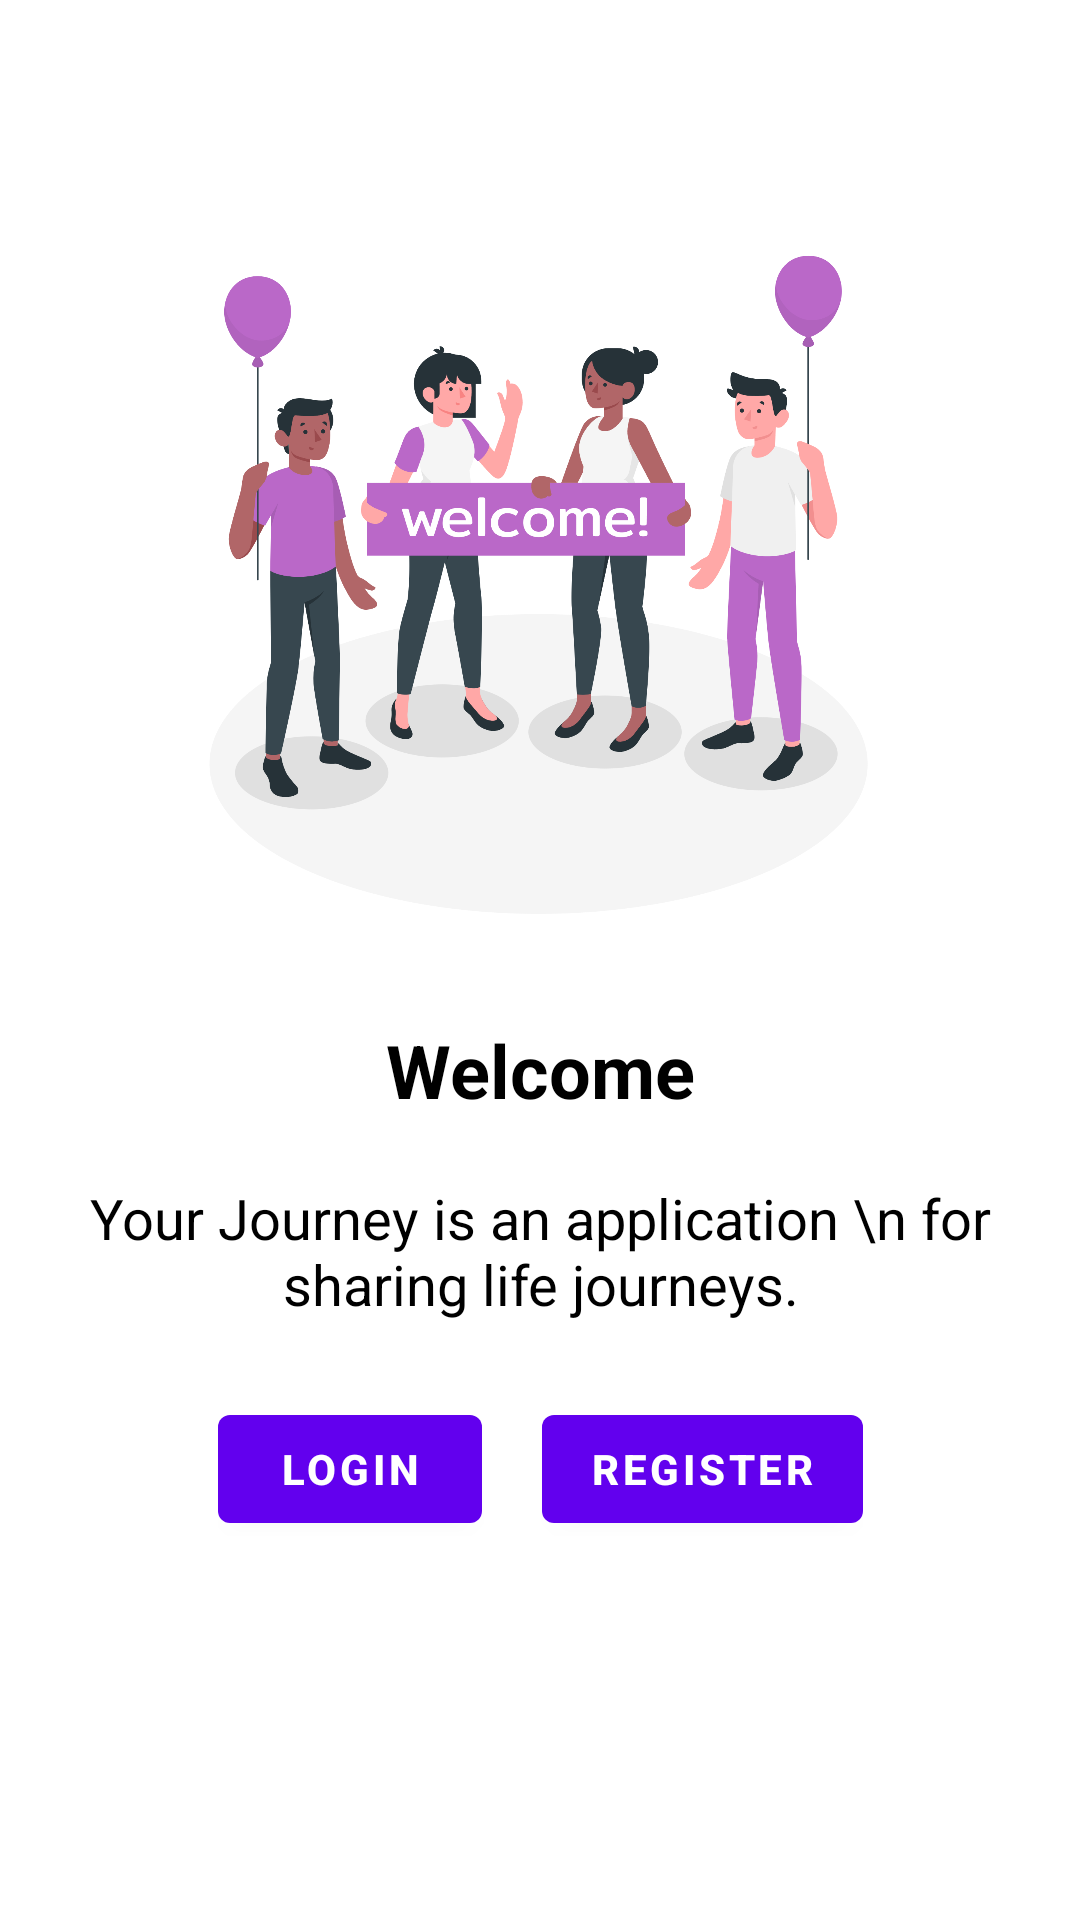

The Android layout XML behind this screen, and the referenced resources:
<!-- AndroidManifest.xml: application theme Base.Theme.MyApplication -->
<!-- res/layout/activity_welcome.xml -->
<?xml version="1.0" encoding="utf-8"?>
<androidx.constraintlayout.widget.ConstraintLayout xmlns:android="http://schemas.android.com/apk/res/android"
    xmlns:app="http://schemas.android.com/apk/res-auto"
    xmlns:tools="http://schemas.android.com/tools"
    android:layout_width="match_parent"
    android:layout_height="match_parent"
    tools:context=".presentation.WelcomeActivity">

    <ImageView
        android:id="@+id/ilustrasiWelcome"
        android:layout_width="250dp"
        android:layout_height="250dp"
        android:src="@drawable/welcome"
        app:layout_constraintTop_toTopOf="parent"
        app:layout_constraintStart_toStartOf="parent"
        app:layout_constraintEnd_toEndOf="parent"
        android:layout_marginTop="70dp"
        android:contentDescription="ilustrasi welcome"/>

    <TextView
        android:id="@+id/textWelcome"
        android:layout_width="wrap_content"
        android:layout_height="wrap_content"
        app:layout_constraintTop_toBottomOf="@+id/ilustrasiWelcome"
        app:layout_constraintStart_toStartOf="parent"
        app:layout_constraintEnd_toEndOf="parent"
        android:gravity="center"
        android:text="Welcome"
        android:textStyle="bold"
        android:textSize="12pt"
        android:layout_marginTop="20dp"
        android:textColor="@color/black"/>

    <TextView
        android:id="@+id/welcomeDesc"
        android:layout_width="wrap_content"
        android:layout_height="wrap_content"
        app:layout_constraintTop_toBottomOf="@+id/textWelcome"
        app:layout_constraintStart_toStartOf="parent"
        app:layout_constraintEnd_toEndOf="parent"
        android:gravity="center"
        android:textSize="9pt"
        android:textColor="@color/black"
        android:layout_marginTop="20dp"
        android:text="Your Journey is an application \n for sharing life journeys."/>

    <LinearLayout
        android:id="@+id/btnLoginRegister"
        android:layout_width="wrap_content"
        android:layout_height="wrap_content"
        app:layout_constraintTop_toBottomOf="@id/welcomeDesc"
        app:layout_constraintStart_toStartOf="parent"
        app:layout_constraintEnd_toEndOf="parent"
        android:layout_marginTop="25dp"
        android:orientation="horizontal">

        <Button
            android:id="@+id/btnLoginActivity"
            android:layout_width="wrap_content"
            android:layout_height="wrap_content"
            android:text="Login"
            android:textStyle="bold"
            android:textColor="@color/white"
            android:layout_marginEnd="20dp"/>

        <Button
            android:id="@+id/btnRegisterActivity"
            android:layout_width="wrap_content"
            android:layout_height="wrap_content"
            android:text="Register"
            android:textStyle="bold"
            android:textColor="@color/white"/>
    </LinearLayout>


</androidx.constraintlayout.widget.ConstraintLayout>
<!-- resources referenced by this layout -->
<resources>
  <color name="black">#FF000000</color>
  <color name="white">#FFFFFFFF</color>
  <!-- drawable welcome: png bitmap (drawable, 301912 bytes) -->
  <style name="Base.Theme.MyApplication" parent="Theme.MaterialComponents.DayNight.DarkActionBar">
          <item name="colorPrimary">@color/purple_500</item>
          <item name="colorPrimaryVariant">@color/purple_500</item>
          <item name="colorOnPrimary">@color/purple_500</item>
          <item name="android:statusBarColor">?attr/colorPrimaryVariant</item>
      </style>
  <color name="purple_500">#FF6200EE</color>
</resources>
